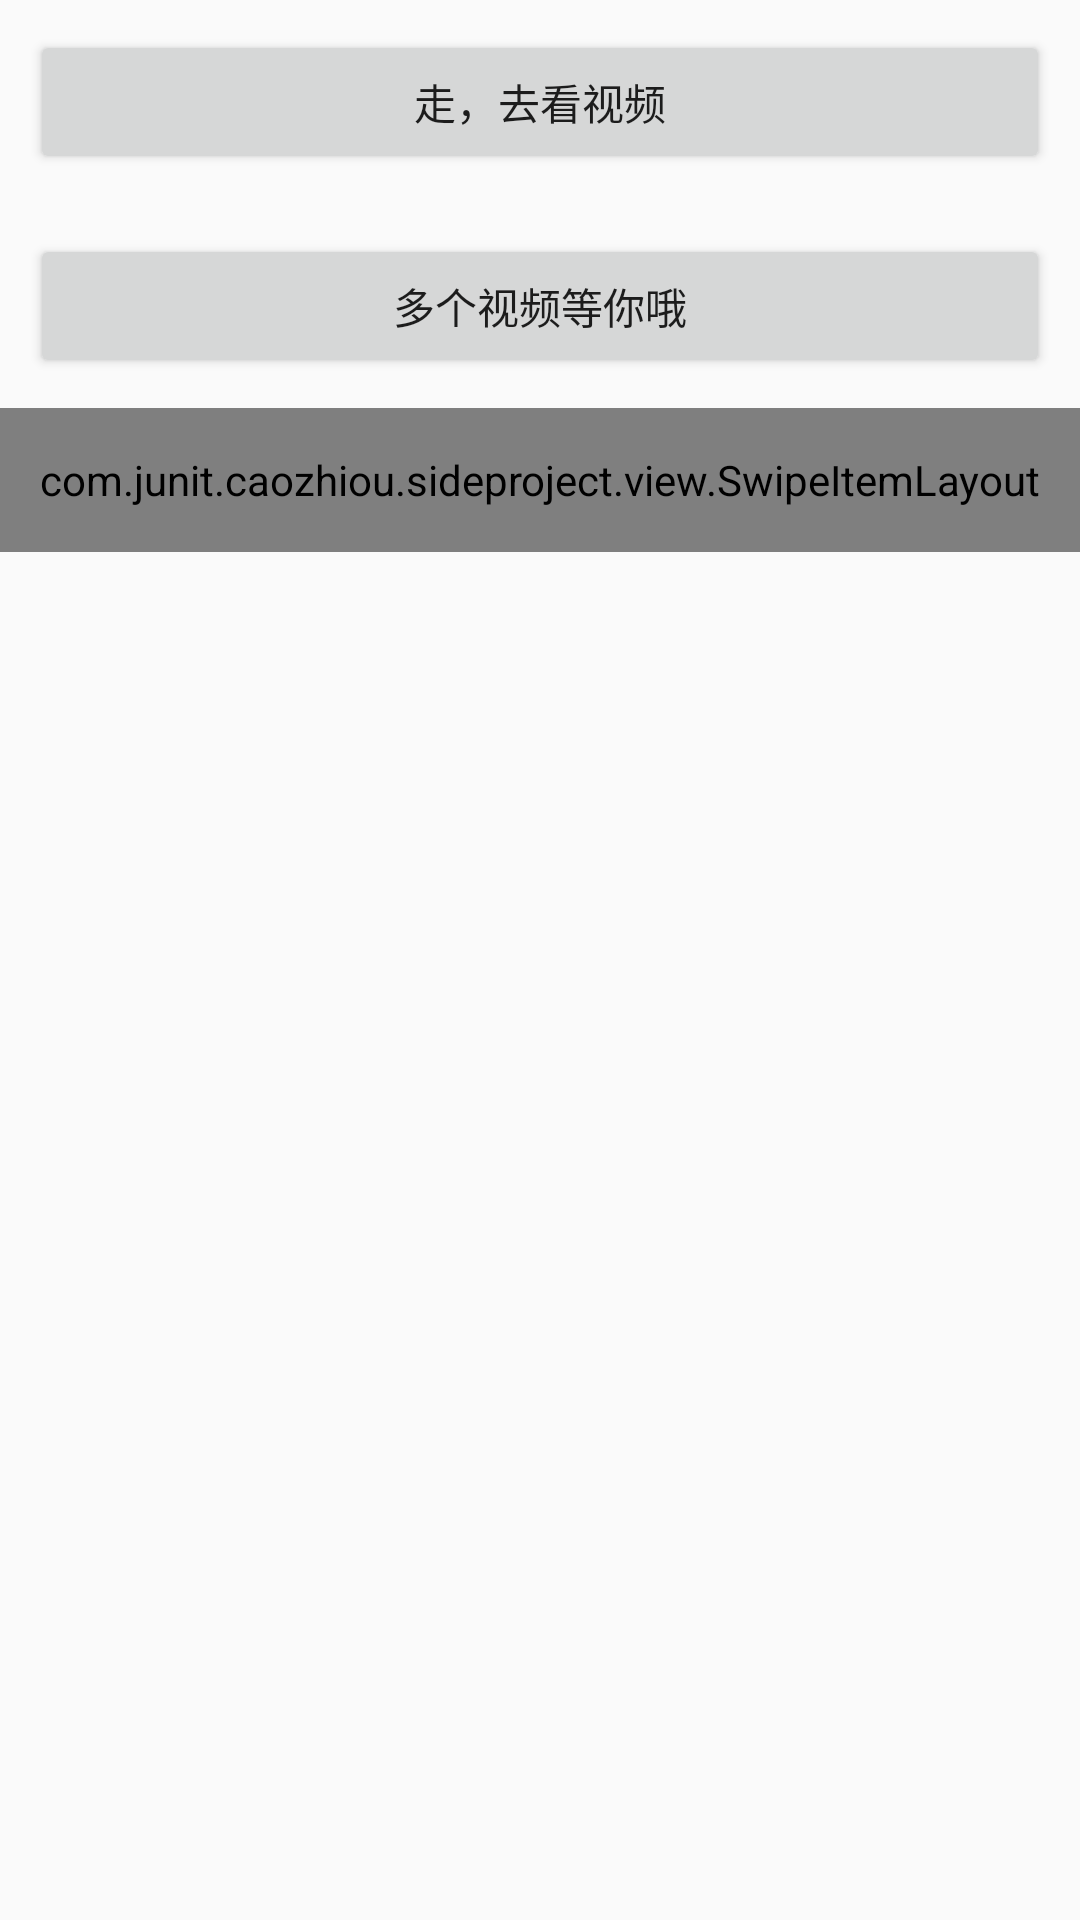

Reconstruct the res/layout file that produces this screen, plus the resources it refers to.
<!-- AndroidManifest.xml: application theme Theme.AppCompat.Light.NoActionBar -->
<!-- res/layout/fragment_vitamio.xml -->
<LinearLayout xmlns:android="http://schemas.android.com/apk/res/android"
    xmlns:tools="http://schemas.android.com/tools"
    android:layout_width="match_parent"
    android:layout_height="match_parent"
    android:orientation="vertical">

    <Button
        android:id="@+id/btn_go_to_tv"
        android:layout_width="match_parent"
        android:layout_height="wrap_content"
        android:layout_margin="10dp"
        android:text="走，去看视频" />

    <Button
        android:id="@+id/btn_go_video_list"
        android:layout_width="match_parent"
        android:layout_height="wrap_content"
        android:layout_margin="10dp"
        android:text="多个视频等你哦" />

    <com.junit.caozhiou.sideproject.view.SwipeItemLayout xmlns:android="http://schemas.android.com/apk/res/android"
        xmlns:app="http://schemas.android.com/apk/res-auto"
        android:id="@+id/item_contact_swipe_root"
        android:layout_width="match_parent"
        android:layout_height="48dp"
        android:background="@color/pink_color"
        app:bga_sil_bottomMode="pullOut"
        app:bga_sil_springDistance="20dp"
        app:bga_sil_swipeDirection="left">

        <LinearLayout
            android:layout_width="wrap_content"
            android:layout_height="match_parent">

            <TextView
                android:id="@+id/tv_share"
                android:layout_width="wrap_content"
                android:layout_height="match_parent"
                android:background="@color/androidColorD"
                android:clickable="true"
                android:gravity="center"
                android:paddingLeft="15dp"
                android:paddingRight="15dp"
                android:text="分享"
                android:textColor="@android:color/white"
                android:textSize="20sp" />

            <TextView
                android:id="@+id/tv_delete"
                android:layout_width="wrap_content"
                android:layout_height="match_parent"
                android:background="@color/colorPrimaryDark"
                android:clickable="true"
                android:gravity="center"
                android:paddingLeft="15dp"
                android:paddingRight="15dp"
                android:text="删除"
                android:textColor="@android:color/white"
                android:textSize="20sp" />
        </LinearLayout>

        <LinearLayout
            android:layout_width="match_parent"
            android:layout_height="match_parent">

            <TextView
                android:id="@+id/item_contact_title"
                android:layout_width="wrap_content"
                android:layout_height="match_parent"
                android:layout_marginLeft="15dp"
                android:gravity="center"
                android:text="向左滑动有惊喜哦"
                android:textColor="@android:color/black"
                android:textSize="18sp" />
        </LinearLayout>

    </com.junit.caozhiou.sideproject.view.SwipeItemLayout>
</LinearLayout>
<!-- resources referenced by this layout -->
<resources>
  <color name="androidColorD">#FFBB33</color>
  <color name="colorPrimaryDark">#1da8fe</color>
  <color name="pink_color">#e4aaaa</color>
</resources>
